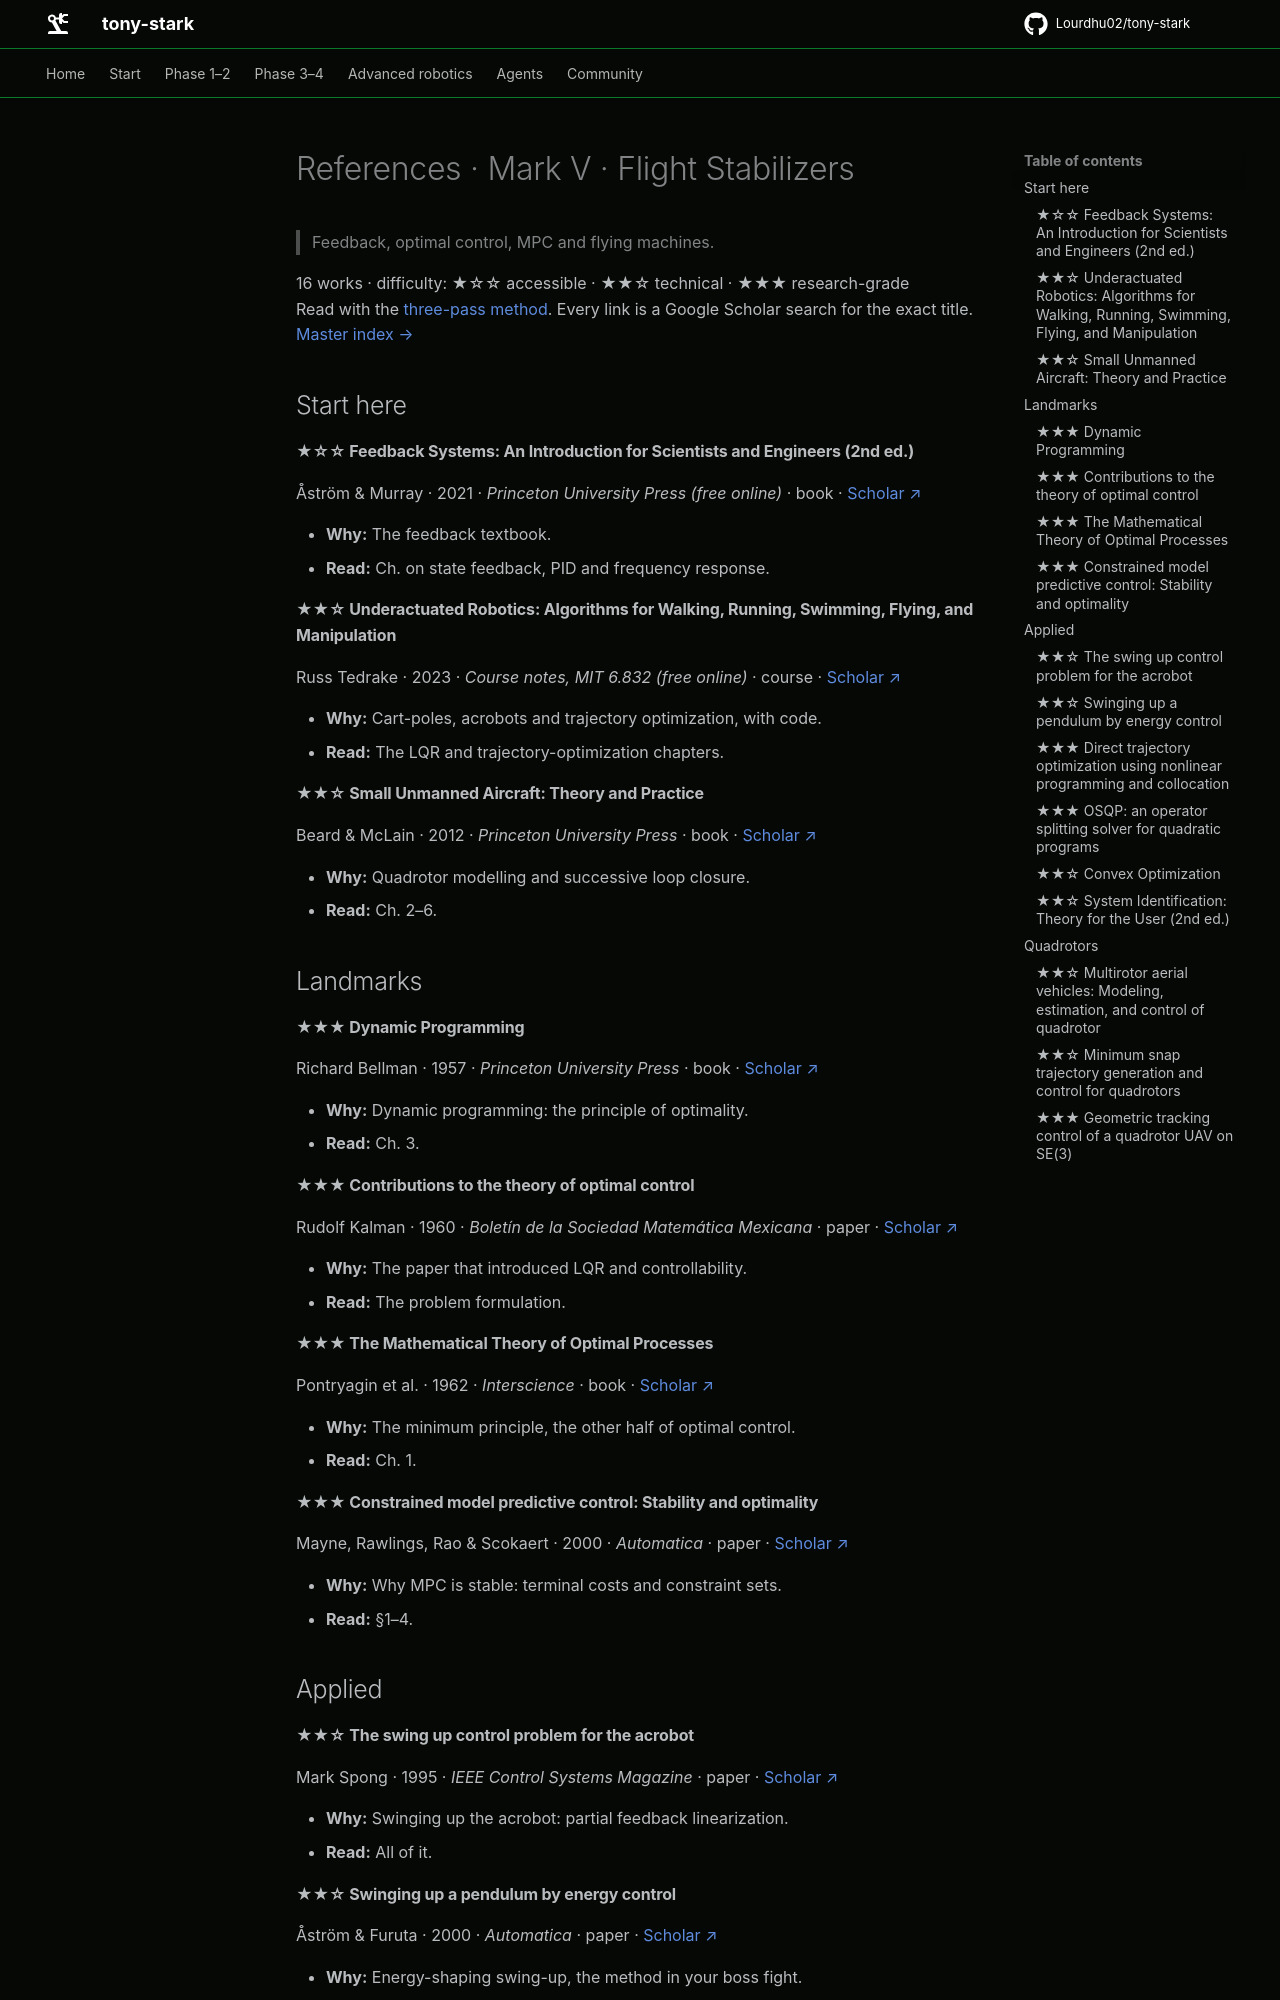

repository: Lourdhu02/tony-stark · page: marks/mark-05-flight-stabilizers/REFERENCES/index.html · generator: mkdocs

<!-- GENERATED by tools/refs/generate.py from tools/refs/catalog.py. Edit the catalog, not this file. -->

# References · Mark V · Flight Stabilizers

> Feedback, optimal control, MPC and flying machines.

16 works · difficulty: ★☆☆ accessible · ★★☆ technical · ★★★ research-grade  
Read with the [three-pass method](../../docs/papers.md#how-to-read-a-paper). Every link is a Google Scholar search for the exact title. [Master index →](../../docs/papers.md)

## Start here

#### ★☆☆ Feedback Systems: An Introduction for Scientists and Engineers (2nd ed.)

Åström & Murray · 2021 · *Princeton University Press (free online)* · book · [Scholar ↗](https://scholar.google.com/scholar?q=%22Feedback%20Systems%3A%20An%20Introduction%20for%20Scientists%20and%20Engineers%20%282nd%20ed.%29%22)

- **Why:** The feedback textbook.
- **Read:** Ch. on state feedback, PID and frequency response.

#### ★★☆ Underactuated Robotics: Algorithms for Walking, Running, Swimming, Flying, and Manipulation

Russ Tedrake · 2023 · *Course notes, MIT 6.832 (free online)* · course · [Scholar ↗](https://scholar.google.com/scholar?q=%22Underactuated%20Robotics%3A%20Algorithms%20for%20Walking%2C%20Running%2C%20Swimming%2C%20Flying%2C%20and%20Manipulation%22)

- **Why:** Cart-poles, acrobots and trajectory optimization, with code.
- **Read:** The LQR and trajectory-optimization chapters.

#### ★★☆ Small Unmanned Aircraft: Theory and Practice

Beard & McLain · 2012 · *Princeton University Press* · book · [Scholar ↗](https://scholar.google.com/scholar?q=%22Small%20Unmanned%20Aircraft%3A%20Theory%20and%20Practice%22)

- **Why:** Quadrotor modelling and successive loop closure.
- **Read:** Ch. 2–6.

## Landmarks

#### ★★★ Dynamic Programming

Richard Bellman · 1957 · *Princeton University Press* · book · [Scholar ↗](https://scholar.google.com/scholar?q=%22Dynamic%20Programming%22)

- **Why:** Dynamic programming: the principle of optimality.
- **Read:** Ch. 3.

#### ★★★ Contributions to the theory of optimal control

Rudolf Kalman · 1960 · *Boletín de la Sociedad Matemática Mexicana* · paper · [Scholar ↗](https://scholar.google.com/scholar?q=%22Contributions%20to%20the%20theory%20of%20optimal%20control%22)

- **Why:** The paper that introduced LQR and controllability.
- **Read:** The problem formulation.

#### ★★★ The Mathematical Theory of Optimal Processes

Pontryagin et al. · 1962 · *Interscience* · book · [Scholar ↗](https://scholar.google.com/scholar?q=%22The%20Mathematical%20Theory%20of%20Optimal%20Processes%22)

- **Why:** The minimum principle, the other half of optimal control.
- **Read:** Ch. 1.

#### ★★★ Constrained model predictive control: Stability and optimality

Mayne, Rawlings, Rao & Scokaert · 2000 · *Automatica* · paper · [Scholar ↗](https://scholar.google.com/scholar?q=%22Constrained%20model%20predictive%20control%3A%20Stability%20and%20optimality%22)

- **Why:** Why MPC is stable: terminal costs and constraint sets.
- **Read:** §1–4.

## Applied

#### ★★☆ The swing up control problem for the acrobot

Mark Spong · 1995 · *IEEE Control Systems Magazine* · paper · [Scholar ↗](https://scholar.google.com/scholar?q=%22The%20swing%20up%20control%20problem%20for%20the%20acrobot%22)

- **Why:** Swinging up the acrobot: partial feedback linearization.
- **Read:** All of it.

#### ★★☆ Swinging up a pendulum by energy control

Åström & Furuta · 2000 · *Automatica* · paper · [Scholar ↗](https://scholar.google.com/scholar?q=%22Swinging%20up%20a%20pendulum%20by%20energy%20control%22)

- **Why:** Energy-shaping swing-up, the method in your boss fight.
- **Read:** All of it.
